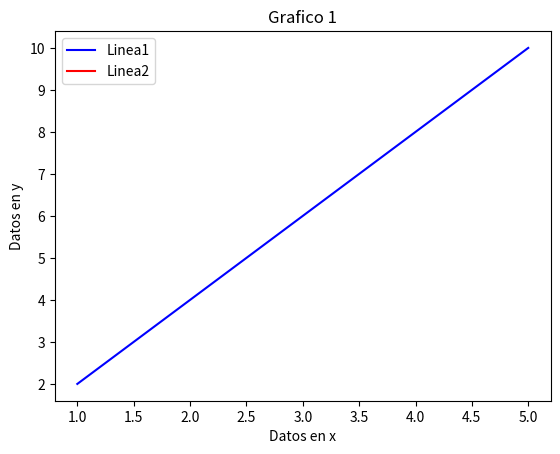

Python code for this plot:
import matplotlib.pyplot as plt

x = [1,2,3,4,5]
y = [2,4,6,8,10]

nombre1 = "Linea1"
plt.plot(x, y, label=nombre1, color="blue")
nombre2 = "Linea2"
plt.plot(2, 6, label=nombre2, color="red")

plt.title("Grafico 1")
plt.xlabel("Datos en x")
plt.ylabel("Datos en y")

plt.legend()
plt.show()

